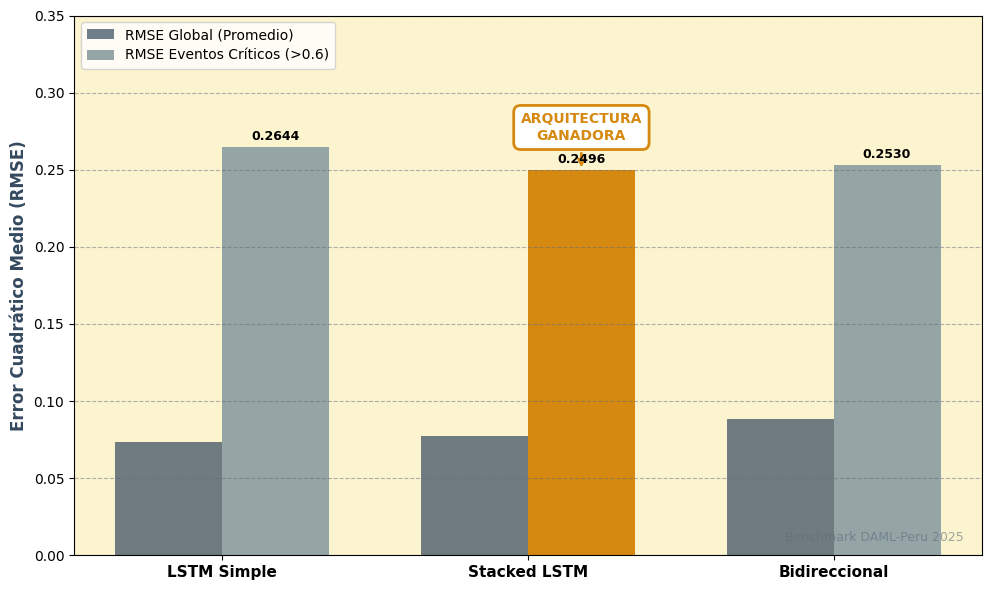

Recreate this plot in Python.
import matplotlib.pyplot as plt
import numpy as np

# Configuración estética Academic Autumn
academic_colors = {
    'simple': '#95A5A6',      # Gris neutro
    'stacked': '#D68910',     # Naranja (Ganador/Alerta)
    'bidir': '#34495E',       # Azul oscuro
    'bg': '#FCF3CF',          # Crema académico
    'grid': '#5D6D7E'
}

plt.rcParams['figure.dpi'] = 300
plt.rcParams['font.family'] = 'DejaVu Sans'

def generate_figura_4_3_rmse_comparison(output_pdf, output_png):
    # Datos de la tabla
    modelos = ['LSTM Simple', 'Stacked LSTM', 'Bidireccional']
    rmse_global = [0.073358, 0.077312, 0.088282]
    rmse_eventos = [0.264439, 0.249589, 0.252970] # Stacked es el menor aquí

    x = np.arange(len(modelos))
    width = 0.35

    fig, ax = plt.subplots(figsize=(10, 6))
    ax.set_facecolor(academic_colors['bg'])

    # Barras
    rects1 = ax.bar(x - width/2, rmse_global, width, label='RMSE Global (Promedio)', 
                    color=academic_colors['bidir'], alpha=0.7)
    rects2 = ax.bar(x + width/2, rmse_eventos, width, label='RMSE Eventos Críticos (>0.6)', 
                    color=[academic_colors['simple'], academic_colors['stacked'], academic_colors['simple']])

    # Etiquetas y Estilo
    ax.set_ylabel('Error Cuadrático Medio (RMSE)', fontsize=12, fontweight='bold', color=academic_colors['bidir'])
    ax.set_xticks(x)
    ax.set_xticklabels(modelos, fontsize=11, fontweight='bold')
    ax.legend(loc='upper left', frameon=True, facecolor='white')
    
    # Añadir texto "Año 2025" sutilmente
    ax.text(0.98, 0.02, 'Benchmark DAML-Peru 2025', transform=ax.transAxes, 
            ha='right', va='bottom', fontsize=9, color=academic_colors['grid'], alpha=0.6)

    # Anotación de "Arquitectura Ganadora" sobre Stacked LSTM
    ganador_idx = 1
    ax.annotate('ARQUITECTURA\nGANADORA', 
                xy=(ganador_idx + width/2, rmse_eventos[ganador_idx]), 
                xytext=(0, 20), 
                textcoords="offset points",
                ha='center', va='bottom',
                fontsize=10, fontweight='bold', color=academic_colors['stacked'],
                bbox=dict(boxstyle='round,pad=0.5', fc='white', ec=academic_colors['stacked'], lw=2),
                arrowprops=dict(arrowstyle='->', color=academic_colors['stacked'], lw=2))

    # Etiquetas de valor sobre las barras de eventos
    def autolabel(rects):
        for rect in rects:
            height = rect.get_height()
            ax.annotate(f'{height:.4f}',
                        xy=(rect.get_x() + rect.get_width() / 2, height),
                        xytext=(0, 3),  
                        textcoords="offset points",
                        ha='center', va='bottom', fontsize=9, fontweight='bold')

    autolabel(rects2)

    ax.grid(axis='y', linestyle='--', alpha=0.5, color=academic_colors['grid'])
    ax.set_ylim(0, 0.35) # Espacio para la etiqueta del ganador

    plt.tight_layout()
    plt.savefig(output_pdf, bbox_inches='tight')
    plt.savefig(output_png, bbox_inches='tight')
    plt.close()

if __name__ == "__main__":
    generate_figura_4_3_rmse_comparison('figura_4_3_rmse.pdf', 'figura_4_3_rmse.png')
